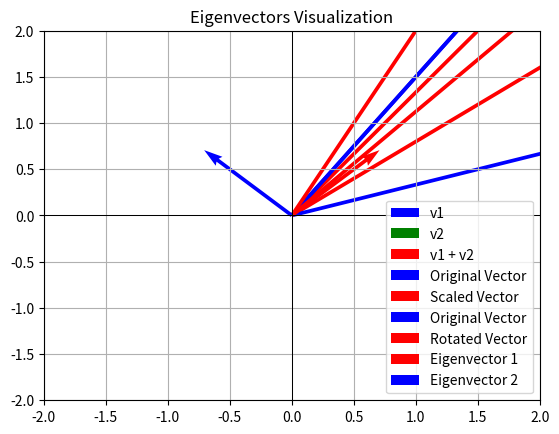
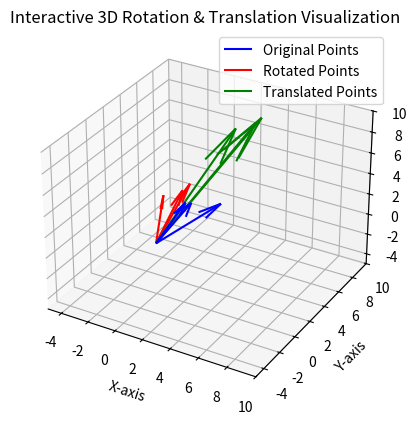

These figures' Python source, in order:
import numpy as np
print("NumPy Version:", np.__version__)

# Creating 1D, 2D, and 3D arrays
arr1 = np.array([1, 2, 3, 4, 5])  # 1D array
arr2 = np.array([[1, 2, 3], [4, 5, 6]])  # 2D array
arr3 = np.array([[[1, 2], [3, 4]], [[5, 6], [7, 8]]])  # 3D array

print("1D Array:", arr1, sep='\n')
print("2D Array:", arr2, sep='\n')
print("3D Array:", arr3, sep='\n')

print("Shape of arr2:", arr2.shape)
print("Size of arr2:", arr2.size)
print("Data type of arr2:", arr2.dtype)

# Special arrays
zeros = np.zeros((3,3))
ones = np.ones((2,4))
identity = np.eye(4)  # 4x4 Identity matrix
random_arr = np.random.rand(3,3)

print("Zeros:", zeros, sep="\n")
print("Ones:", ones, sep="\n")
print("Identity Matrix:", identity, sep="\n")
print("Random Matrix:", random_arr, sep="\n")

# Accessing elements using indices - 1D Array
print("First element:", arr1[0])
print("Last element:", arr1[-1])

# Accessing elements using indices - 2D Array
print("Element at (1,1):", arr2[1, 1])
print("Element at (2,0):", arr2[1, 0])

# Accessing elements using indices - 3D Array
print("Element at (1,1):", arr3[0, 1, 1])
print("Element at (2,0):", arr3[0, 1, 0])

# Slicing - array[start:end:step]
# 1D Array Slicing
print("Elements from index 1 to 4:", arr1[1:5])
print("Every second element:", arr1[::2])
print("Reversed array:", arr1[::-1])

# 2D Array Slicing
print("First two rows:\n", arr2[:2, :])   # First two rows
print("Last two columns:\n", arr2[:, -2:])  # Last two columns
print("Sub-matrix (middle 2x2 block):\n", arr2[1:3, 1:3])

# Selecting elements greater than 25
print("Elements greater than 2:", arr1[arr1 > 2])
print("Elements greater than 2:\n", arr2[arr2 > 2])

# Selecting elements
rows = [0, 1]
cols = [1]

print("Selected elements:", arr2[rows, cols])

arr = np.array([[1, 2, 3], [4, 5, 6]])
scalar = 10
result = arr + scalar  # Broadcasting adds 10 to all elements

print("Original Array:", arr, sep="\n")
print("After Broadcasting:", result, sep="\n")

A = np.array([[2, 3], [4, 5]])
B = np.array([[1, 2], [3, 4]])

# Matrix multiplication
C = np.dot(A, B)

# Transpose
A_T = A.T

# Inverse
A_inv = np.linalg.inv(A)

# Eigenvalues
eig_vals, eig_vecs = np.linalg.eig(A)

print("Matrix Multiplication:", C, sep="\n")
print("Transpose of A:", A_T, sep="\n")
print("Inverse of A:", A_inv, sep="\n")
print("Eigenvalues:", eig_vals, sep="\n")

arr = np.array([1, 4, 9, 16])

sqrt_arr = np.sqrt(arr)  # Square root
exp_arr = np.exp(arr)  # Exponentiation
log_arr = np.log(arr)  # Natural log

print("Square Root:\n", sqrt_arr)
print("\nExponentiation:\n", exp_arr)
print("\nLogarithm:\n", log_arr)

# Convert angles from degrees to radians
degrees = np.array([0, 90, 180])
radians = np.deg2rad(degrees)

# Calculate sine values
sine_values = np.sin(radians)
cosine_values = np.cos(radians)

print("Sine values:", sine_values)
print("Cosine values:", cosine_values)


arr = np.array([[1, 2, 3], [4, 5, 6]])

reshaped = arr.reshape((3,2))
flattened = arr.ravel()

print("Reshaped Array:\n", reshaped)
print("\nFlattened Array:\n", flattened)

# Importing matplotlib
import matplotlib.pyplot as plt
# To render plots inline
%matplotlib inline

# Plotting a vector
# Define vector
v = np.array([3, 4])

# Plot vector
plt.quiver(0, 0, v[0], v[1], angles='xy', scale_units='xy', scale=1, color='r')
plt.xlim(-5, 5)
plt.ylim(-5, 5)
plt.axhline(0, color='black', linewidth=0.5)
plt.axvline(0, color='black', linewidth=0.5)
plt.grid()
plt.title("2D Vector Visualization")
plt.show()

# Vector addition
# Define vectors
v1 = np.array([2, 3])
v2 = np.array([3, 1])
v_sum = v1 + v2

# Plot vectors
plt.quiver(0, 0, v1[0], v1[1], angles='xy', scale_units='xy', scale=1, color='b', label='v1')
plt.quiver(v1[0], v1[1], v2[0], v2[1], angles='xy', scale_units='xy', scale=1, color='g', label='v2')
plt.quiver(0, 0, v_sum[0], v_sum[1], angles='xy', scale_units='xy', scale=1, color='r', label='v1 + v2')

plt.xlim(-1, 6)
plt.ylim(-1, 6)
plt.axhline(0, color='black', linewidth=0.5)
plt.axvline(0, color='black', linewidth=0.5)
plt.grid()
plt.legend()
plt.title("Vector Addition")
plt.show()

# Scaling Transformations

# Define scaling matrix
S = np.array([[2, 0], [0, 1.5]])

# Define a vector
v = np.array([2, 3])

# Apply transformation
v_transformed = S @ v  # Matrix multiplication

# Plot original and transformed vector
plt.quiver(0, 0, v[0], v[1], angles='xy', scale_units='xy', scale=1, color='b', label="Original Vector")
plt.quiver(0, 0, v_transformed[0], v_transformed[1], angles='xy', scale_units='xy', scale=1, color='r', label="Scaled Vector")

plt.xlim(-5, 5)
plt.ylim(-5, 5)
plt.axhline(0, color='black', linewidth=0.5)
plt.axvline(0, color='black', linewidth=0.5)
plt.grid()
plt.legend()
plt.title("Scaling Transformation")
plt.show()

# 2D Rotation
# Define rotation matrix (45 degrees)
theta = np.radians(45)
R = np.array([[np.cos(theta), -np.sin(theta)], 
              [np.sin(theta), np.cos(theta)]])

# Define vector
v = np.array([3, 1])

# Apply rotation
v_rotated = R @ v

# Plot original and rotated vector
plt.quiver(0, 0, v[0], v[1], angles='xy', scale_units='xy', scale=1, color='b', label="Original Vector")
plt.quiver(0, 0, v_rotated[0], v_rotated[1], angles='xy', scale_units='xy', scale=1, color='r', label="Rotated Vector")

plt.xlim(-5, 5)
plt.ylim(-5, 5)
plt.axhline(0, color='black', linewidth=0.5)
plt.axvline(0, color='black', linewidth=0.5)
plt.grid()
plt.legend()
plt.title("Rotation Transformation")
plt.show()


# Eigen values and eigen vectors

# Define a transformation matrix
A = np.array([[2, 1], 
              [1, 2]])

# Compute eigenvalues and eigenvectors
eigenvalues, eigenvectors = np.linalg.eig(A)

# Plot eigenvectors
plt.quiver(0, 0, eigenvectors[0, 0], eigenvectors[1, 0], angles='xy', scale_units='xy', scale=1, color='r', label="Eigenvector 1")
plt.quiver(0, 0, eigenvectors[0, 1], eigenvectors[1, 1], angles='xy', scale_units='xy', scale=1, color='b', label="Eigenvector 2")

plt.xlim(-2, 2)
plt.ylim(-2, 2)
plt.axhline(0, color='black', linewidth=0.5)
plt.axvline(0, color='black', linewidth=0.5)
plt.grid()
plt.legend()
plt.title("Eigenvectors Visualization")
plt.show()


from mpl_toolkits.mplot3d import Axes3D

# Define a 3D rotation matrix (rotate around Z-axis by 45 degrees)
theta = np.radians(45)
R_z = np.array([
    [np.cos(theta), -np.sin(theta), 0],
    [np.sin(theta),  np.cos(theta), 0],
    [0, 0, 1]
])

# Define translation vector
t = np.array([[3], [4], [5]])

# Define a set of 3D points
points = np.array([
    [1, 2, 3],
    [2, 1, 4],
    [3, 3, 3]
]).T  # Transpose to match column vector format

# Apply rotation
rotated_points = R_z @ points

# Apply translation
translated_points = rotated_points + t

# Create 3D plot
fig = plt.figure()
ax = Axes3D(fig)
ax = fig.add_subplot(111, projection='3d')

# Plot original points as vectors (Blue)
ax.quiver(0, 0, 0, points[0], points[1], points[2], color='b', label="Original Points")

# Plot rotated points as vectors (Red)
ax.quiver(0, 0, 0, rotated_points[0], rotated_points[1], rotated_points[2], color='r', label="Rotated Points")

# Plot translated points as vectors (Green)
ax.quiver(0, 0, 0, translated_points[0], translated_points[1], translated_points[2], color='g', label="Translated Points")

# Set axis limits
ax.set_xlim([-5, 10])
ax.set_ylim([-5, 10])
ax.set_zlim([-5, 10])

# Labels and legend
ax.set_xlabel('X-axis')
ax.set_ylabel('Y-axis')
ax.set_zlabel('Z-axis')
ax.legend()
plt.title("Interactive 3D Rotation & Translation Visualization")

plt.show()
